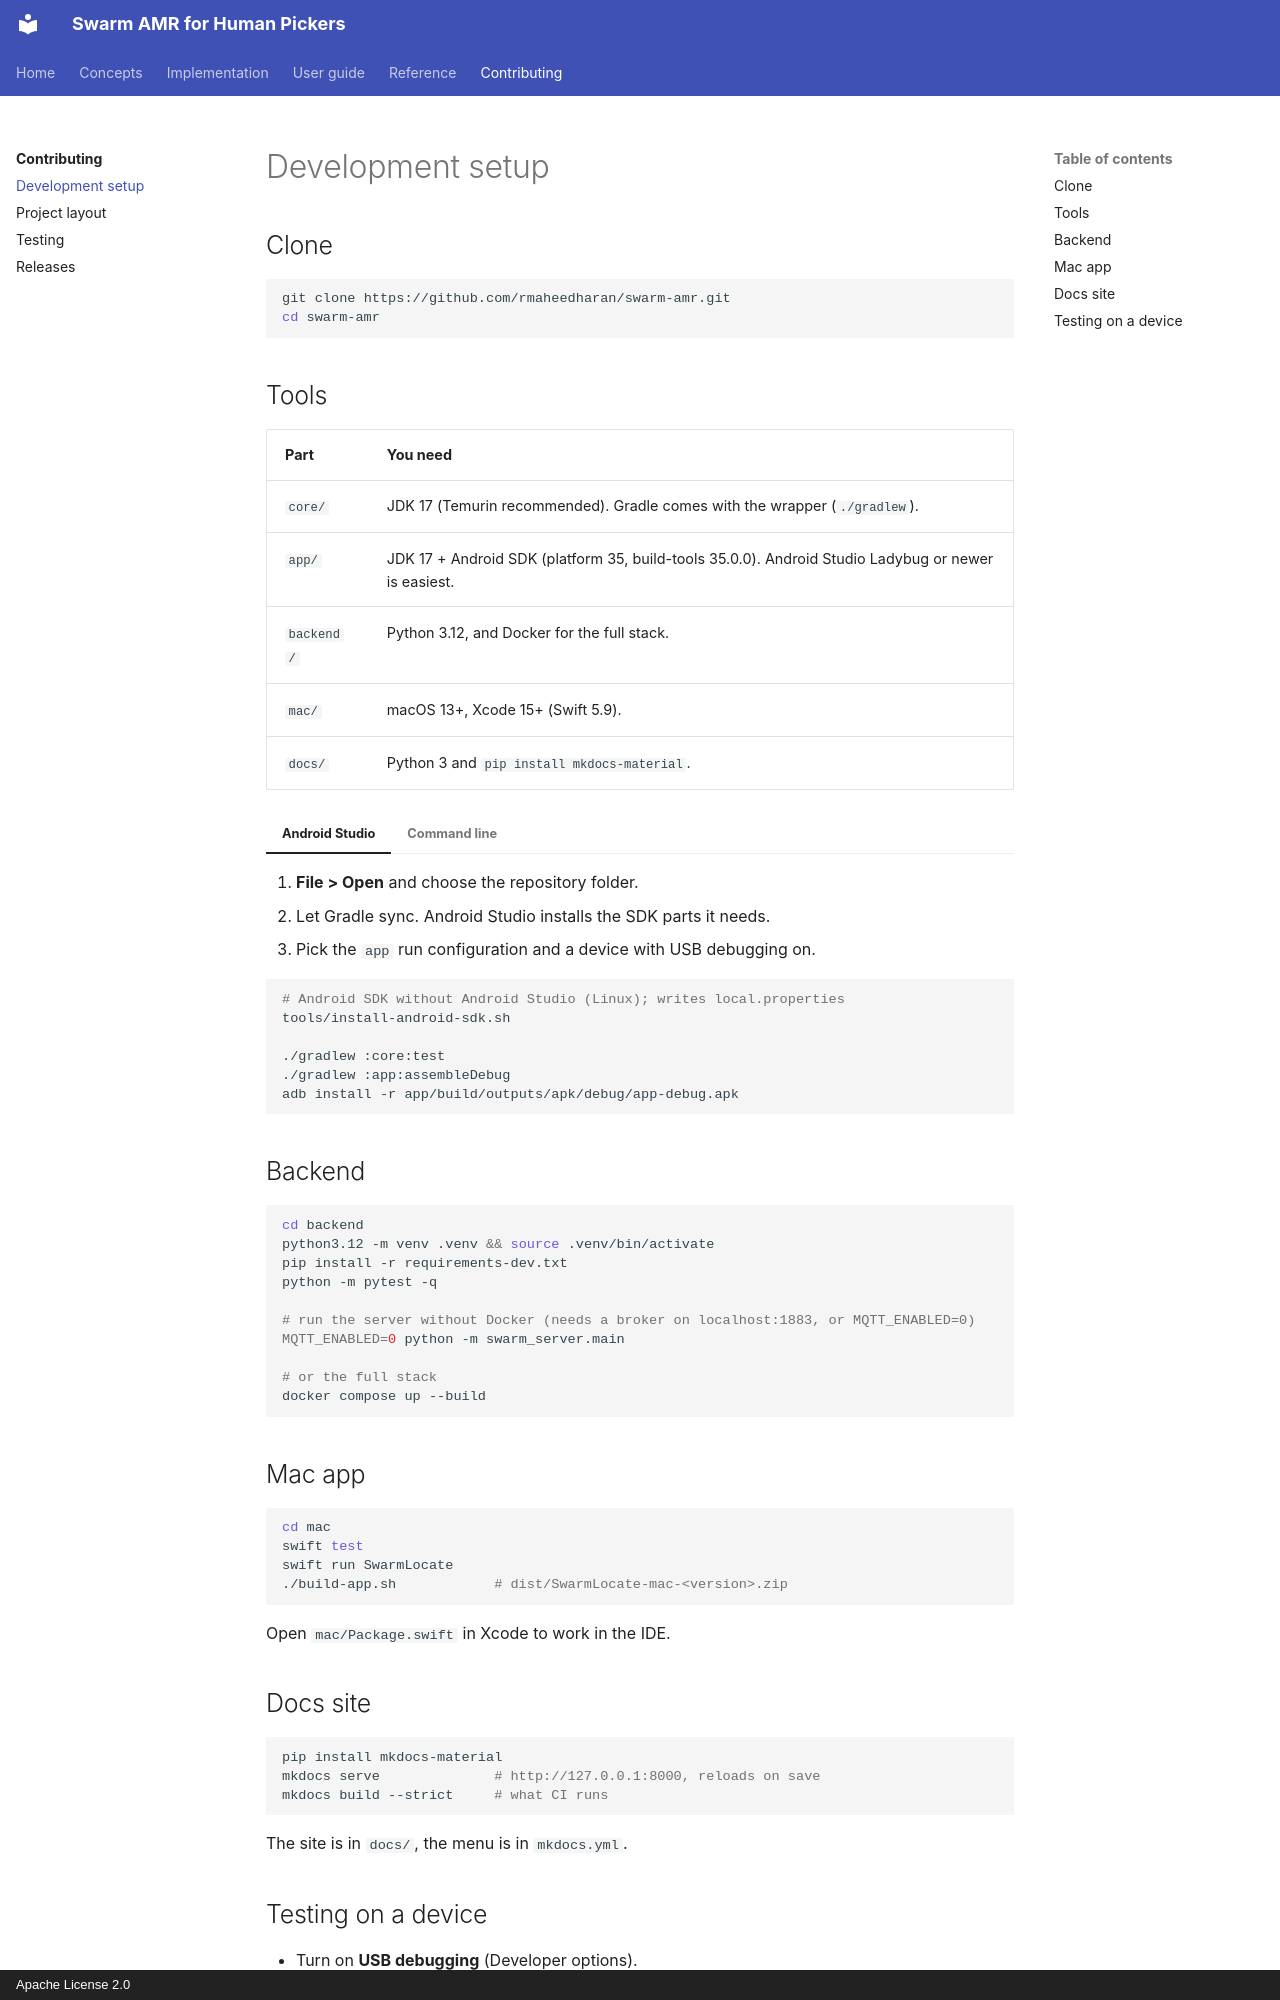

repository: rmaheedharan/swarm-amr · page: contributing/setup/index.html · generator: mkdocs · copyright: Apache License 2.0

# Development setup

## Clone

```bash
git clone https://github.com/rmaheedharan/swarm-amr.git
cd swarm-amr
```

## Tools

| Part | You need |
| --- | --- |
| `core/` | JDK 17 (Temurin recommended). Gradle comes with the wrapper (`./gradlew`). |
| `app/` | JDK 17 + Android SDK (platform 35, build-tools 35.0.0). Android Studio Ladybug or newer is easiest. |
| `backend/` | Python 3.12, and Docker for the full stack. |
| `mac/` | macOS 13+, Xcode 15+ (Swift 5.9). |
| `docs/` | Python 3 and `pip install mkdocs-material`. |

=== "Android Studio"

    1. **File > Open** and choose the repository folder.
    2. Let Gradle sync. Android Studio installs the SDK parts it needs.
    3. Pick the `app` run configuration and a device with USB debugging on.

=== "Command line"

    ```bash
    # Android SDK without Android Studio (Linux); writes local.properties
    tools/install-android-sdk.sh

    ./gradlew :core:test
    ./gradlew :app:assembleDebug
    adb install -r app/build/outputs/apk/debug/app-debug.apk
    ```

## Backend

```bash
cd backend
python3.12 -m venv .venv && source .venv/bin/activate
pip install -r requirements-dev.txt
python -m pytest -q

# run the server without Docker (needs a broker on localhost:1883, or MQTT_ENABLED=0)
MQTT_ENABLED=0 python -m swarm_server.main

# or the full stack
docker compose up --build
```

## Mac app

```bash
cd mac
swift test
swift run SwarmLocate
./build-app.sh            # dist/SwarmLocate-mac-<version>.zip
```

Open `mac/Package.swift` in Xcode to work in the IDE.

## Docs site

```bash
pip install mkdocs-material
mkdocs serve              # http://127.0.0.1:8000, reloads on save
mkdocs build --strict     # what CI runs
```

The site is in `docs/`, the menu is in `mkdocs.yml`.
